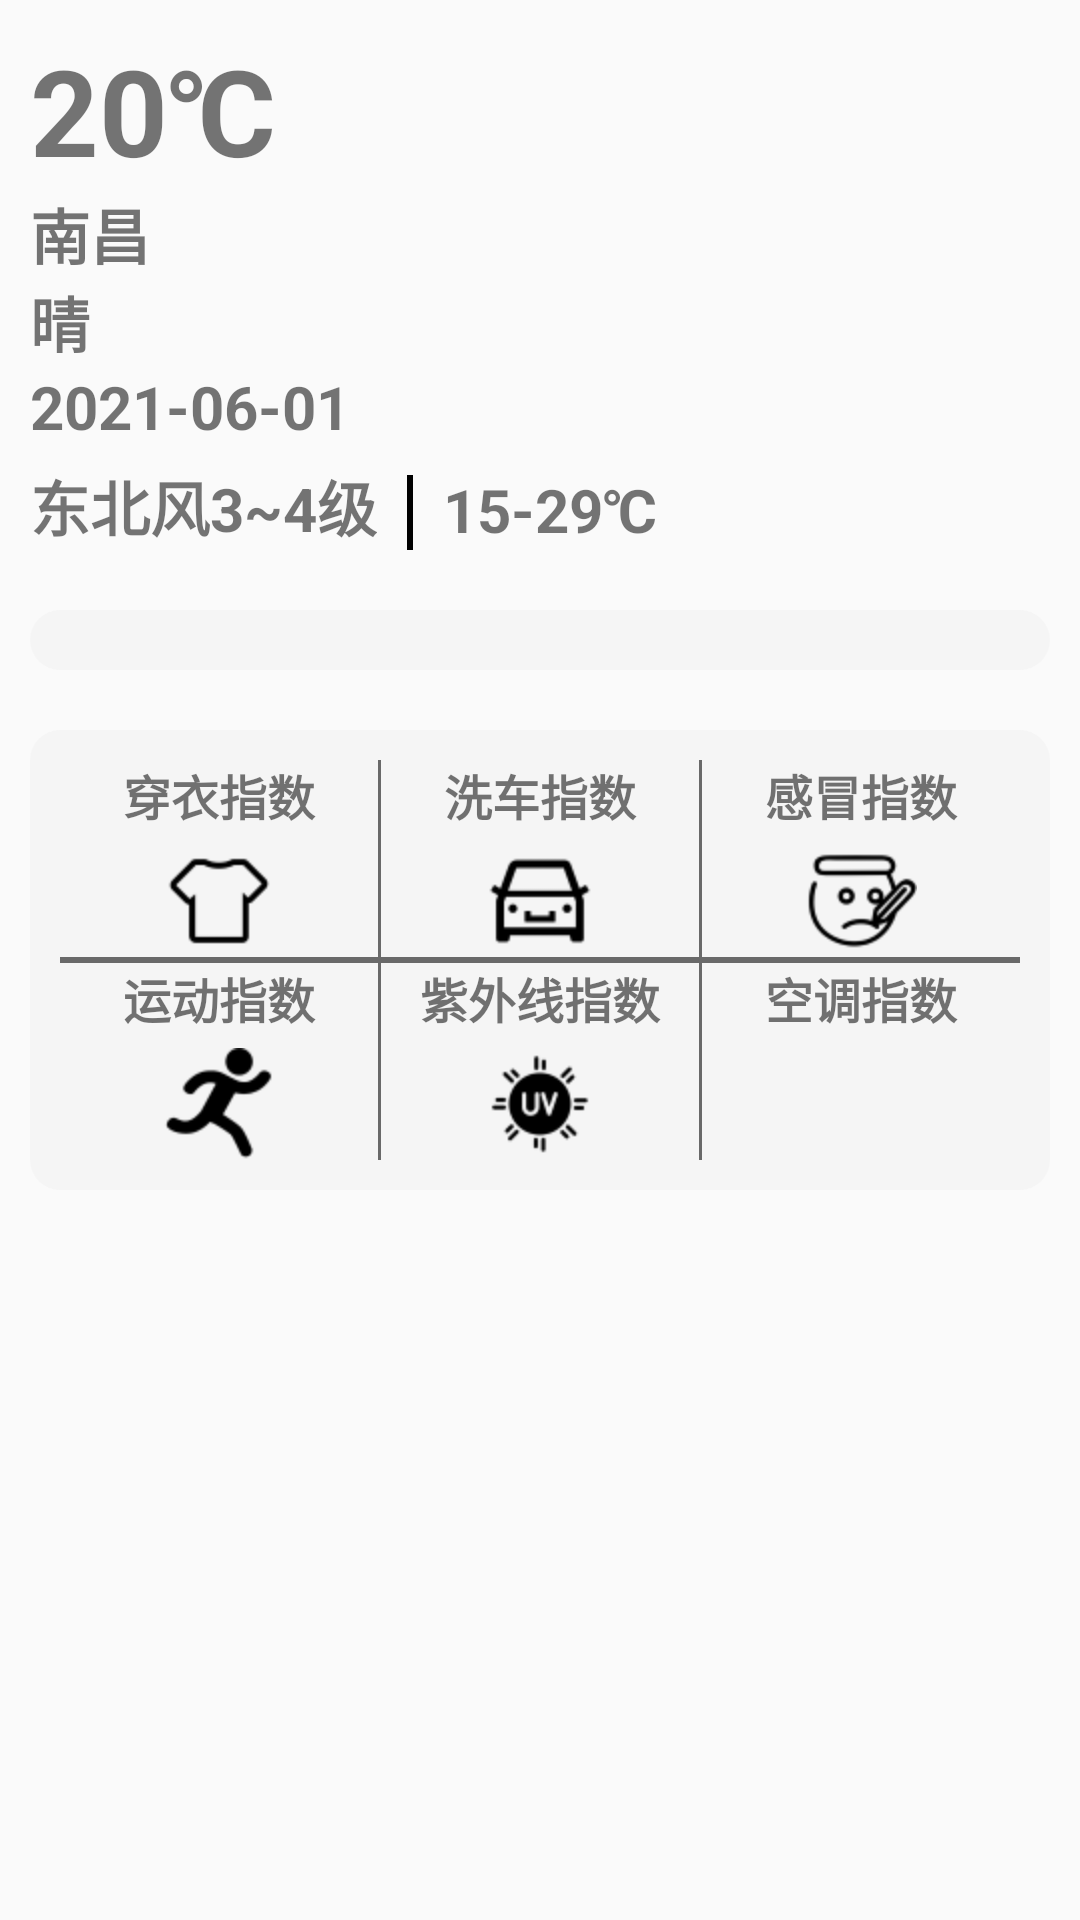

The Android layout XML behind this screen, and the referenced resources:
<!-- AndroidManifest.xml: application theme AppTheme -->
<!-- res/layout/fragment_city_weather.xml -->
<?xml version="1.0" encoding="utf-8"?>
<ScrollView xmlns:android="http://schemas.android.com/apk/res/android"
    android:layout_width="match_parent"
    android:layout_height="match_parent"
    android:background="@mipmap/bg"
    android:id="@+id/out_layout">
    <LinearLayout
        android:id="@+id/frag_layout"
        android:orientation="vertical"
        android:layout_width="match_parent"
        android:layout_height="match_parent" >
        <RelativeLayout
            android:layout_width="match_parent"
            android:layout_height="wrap_content"
            android:padding="10dp">
            <TextView
                android:id="@+id/frag_tv_currenttemp"
                android:layout_width="wrap_content"
                android:layout_height="wrap_content"
                android:text="20℃"
                android:textSize="40sp"
                android:textStyle="bold"/>
            <TextView
                android:id="@+id/frag_tv_city"
                style="@style/todaytext"
                android:text="南昌"
                android:layout_below="@id/frag_tv_currenttemp"/>
            <TextView
                android:id="@+id/frag_tv_condition"
                style="@style/todaytext"
                android:text="晴"
                android:layout_below="@id/frag_tv_city"/>
            <TextView
                android:id="@+id/frag_tv_date"
                android:text="2021-06-01"
                android:layout_below="@id/frag_tv_condition"
                style="@style/todaytext" />
            <TextView
                android:id="@+id/frag_tv_wind"
                style="@style/todaytext"
                android:layout_below="@id/frag_tv_date"
                android:layout_marginTop="5dp"
                android:text="东北风3~4级"/>
            <TextView
                android:id="@+id/frag_tv_line1"
                android:layout_width="2dp"
                android:layout_height="25dp"
                android:layout_toRightOf="@id/frag_tv_wind"
                android:background="#000000"
                android:layout_alignBottom="@id/frag_tv_wind"
                android:layout_marginLeft="10dp"
                android:layout_marginRight="10dp"/>
            <TextView
                android:id="@+id/frag_tv_temprange"
                style="@style/todaytext"
                android:text="15-29℃"
                android:layout_toRightOf="@id/frag_tv_line1"
                android:layout_alignBottom="@id/frag_tv_wind"/>
            <ImageView
                android:layout_width="120dp"
                android:layout_height="120dp"
                android:id="@+id/frag_iv_today"
                android:scaleType="centerCrop"
                android:layout_alignParentRight="true"/>
        </RelativeLayout>
        
        <LinearLayout
            android:id="@+id/frag_center_layout"
            android:layout_width="match_parent"
            android:layout_height="wrap_content"
            android:orientation="vertical"
            android:padding="10dp"
            android:layout_margin="10dp"
            android:background="@drawable/frag_bg"
            ></LinearLayout>
        
        <LinearLayout
            android:id="@+id/frag_index_layout"
            android:layout_width="match_parent"
            android:layout_height="wrap_content"
            android:orientation="vertical"
            android:background="@drawable/frag_bg"
            android:layout_margin="10dp"
            android:padding="10dp">
            <LinearLayout
                android:layout_width="match_parent"
                android:layout_height="wrap_content"
                android:orientation="horizontal">
                <TextView
                    android:id="@+id/frag_index_tv_dress"
                    style="@style/indextext"
                    android:text="穿衣指数"
                    android:drawableBottom="@mipmap/icon_cloth"/>
                <ImageView
                    android:layout_width="1dp"
                    android:layout_height="match_parent"
                    android:background="#696969"/>
                <TextView
                    android:id="@+id/frag_index_tv_washcar"
                    style="@style/indextext"
                    android:text="洗车指数"
                    android:drawableBottom="@mipmap/icon_car"/>
                <ImageView
                    android:layout_width="1dp"
                    android:layout_height="match_parent"
                    android:background="#696969"/>
                <TextView
                    android:id="@+id/frag_index_tv_cold"
                    style="@style/indextext"
                    android:text="感冒指数"
                    android:drawableBottom="@mipmap/icon_cold"/>
            </LinearLayout>
            <ImageView
                android:layout_width="match_parent"
                android:layout_height="2dp"
                android:background="#696969"/>
            <LinearLayout
                android:layout_width="match_parent"
                android:layout_height="wrap_content"
                android:orientation="horizontal">
                <TextView
                    android:id="@+id/frag_index_tv_sport"
                    style="@style/indextext"
                    android:text="运动指数"
                    android:drawableBottom="@mipmap/icon_sport"/>
                <ImageView
                    android:layout_width="1dp"
                    android:layout_height="match_parent"
                    android:background="#696969"/>
                <TextView
                    android:id="@+id/frag_index_tv_rays"
                    style="@style/indextext"
                    android:text="紫外线指数"
                    android:drawableBottom="@mipmap/icon_ray"/>
                <ImageView
                    android:layout_width="1dp"
                    android:layout_height="match_parent"
                    android:background="#696969"/>
                <TextView
                    android:id="@+id/frag_index_tv_air"
                    style="@style/indextext"
                    android:text="空调指数"
                    android:drawablePadding="10dp"
                    android:drawableBottom="@mipmap/icon_air"/>
            </LinearLayout>
        </LinearLayout>
    </LinearLayout>
</ScrollView>
<!-- resources referenced by this layout -->
<resources>
  <!-- drawable frag_bg (drawable) -->
  <?xml version="1.0" encoding="utf-8"?>
  <shape xmlns:android="http://schemas.android.com/apk/res/android"
      android:shape="rectangle">
      <corners android:radius="10dp"></corners>
      <solid android:color="#BBF5F5F5"></solid>
  </shape>
  <!-- mipmap icon_car: png bitmap (mipmap-hdpi, 5693 bytes) -->
  <!-- mipmap icon_cloth: png bitmap (mipmap-hdpi, 5285 bytes) -->
  <!-- mipmap icon_cold: png bitmap (mipmap-hdpi, 10928 bytes) -->
  <!-- mipmap icon_ray: png bitmap (mipmap-hdpi, 7018 bytes) -->
  <!-- mipmap icon_sport: png bitmap (mipmap-hdpi, 7459 bytes) -->
  <style name="indextext">
          <item name="android:layout_width">0dp</item>
          <item name="android:layout_height">wrap_content</item>
          <item name="android:layout_weight">1</item>
          <item name="android:textSize">16sp</item>
          <item name="android:textStyle">bold</item>
          <item name="android:drawablePadding">5dp</item>
          <item name="android:gravity">center</item>
      </style>
  <style name="todaytext">
          <item name="android:layout_width">wrap_content</item>
          <item name="android:layout_height">wrap_content</item>
          <item name="android:textSize">20sp</item>
          <item name="android:textStyle">bold</item>
      </style>
  <style name="AppTheme" parent="Theme.AppCompat.Light.NoActionBar">
          
          <item name="colorPrimary">@color/colorPrimary</item>
          <item name="colorPrimaryDark">@color/colorPrimaryDark</item>
          <item name="colorAccent">@color/colorAccent</item>
      </style>
  <color name="colorPrimary">#6200EE</color>
  <color name="colorPrimaryDark">#303F9F</color>
  <color name="colorAccent">#FF4081</color>
</resources>
